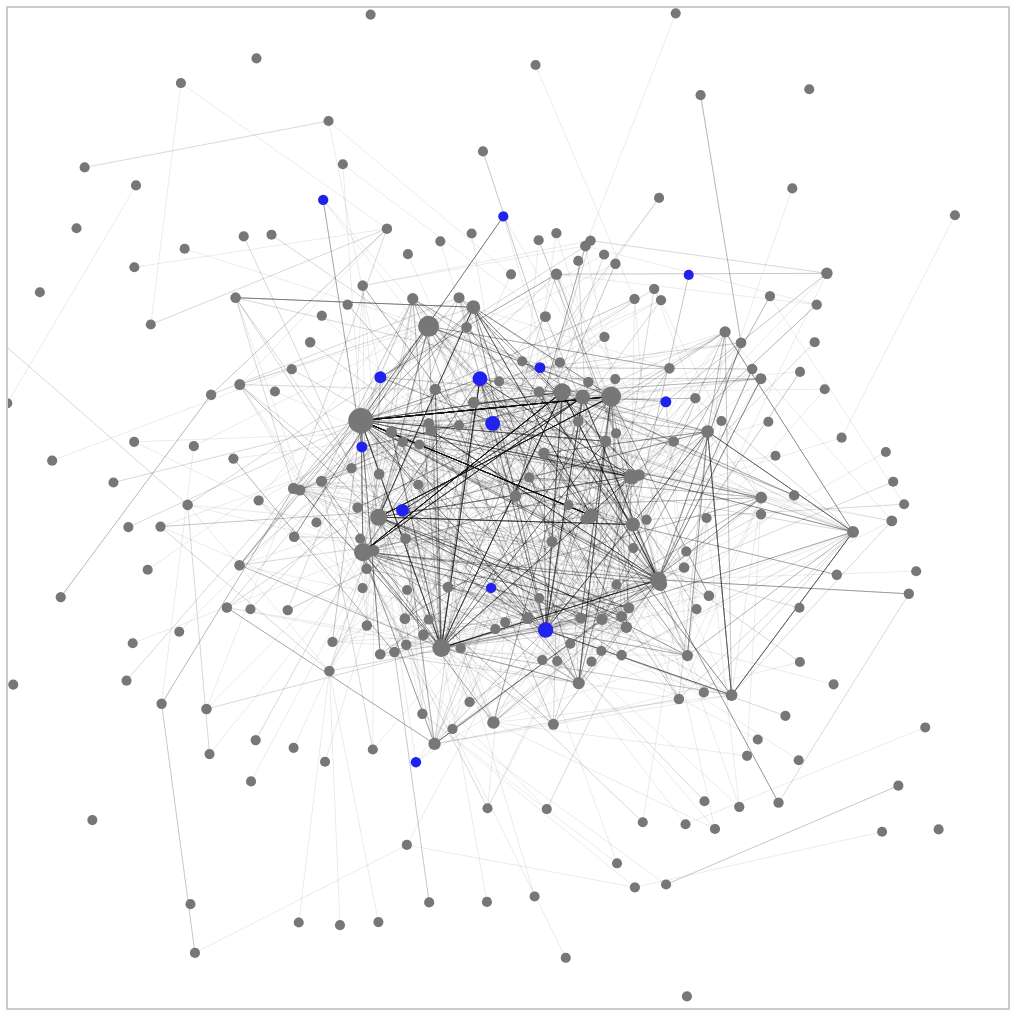
D3 v2 page, settled after 480 driven frames (8 s of simulated time); the page loaded 1 data file(s).


            $(document).ready(init);

            function init() {
                var height = 1000;
                var width = 1000;

                var color = d3.scale.category10();

                var force = d3.layout.force()
                    .charge(-120)
                    .linkDistance(250)
                    .size([width, height]);

                var svg = d3.select("#chart").append("svg")
                    .attr("width", width)
                    .attr("height", height)
                
                d3.json("people.json", function(json) {
                    force
                        .nodes(json.nodes)
                        .links(json.links)
                        .start();

                    var link = svg.selectAll("line.link")
                        .data(json.links)
                        .enter().append("line")
                        .attr("class", "link")
                        .style("stroke", "#222")
                        .style("stroke-width", function(d) {return 0.05;});

                    var node = svg.selectAll("circle.node")
                        .data(json.nodes)
                        .enter().append("circle")
                        .attr("class", "node")
                        .attr("r", function(d) {return 5 + .040 * d.sent})
                        .style("border", "thin solid black")
                        .style("fill", function(d) {
                            if (d.name.match(/w3.org/)) return "#22E";
                            return "#777";
                        })
                        .on("mouseover", function() {force.stop();})
                        .on("mouseout", function() {force.start();})
                        .call(force.drag);

                    node.append("title")
                        .text(function(d) {return d.name + " (sent " + d.sent + " emails)";}) 
                    force.on("tick", function() {
                        link.attr("x1", function(d) {return d.source.x})
                            .attr("y1", function(d) {return d.source.y})
                            .attr("x2", function(d) {return d.target.x})
                            .attr("y2", function(d) {return d.target.y});

                        node.attr("cx", function(d) {return d.x;})
                            .attr("cy", function(d) {return d.y;})
                    });

                });
            }
        

### data: people.json
{
 "nodes": [
  {
   "name": "50263336@student.cityu.edu.hk",
   "sent": 1
  },
  {
   "name": "a.gangemi@istc.cnr.it",
   "sent": 1
  },
  {
   "name": "a.j.miles@rl.ac.uk",
   "sent": 16
  },
  {
   "name": "abdoul@cytanet.com.cy",
   "sent": 1
  },
  {
   "name": "abimelech@gmail.com",
   "sent": 1
  },
  {
   "name": "adam.michael.wood@gmail.com",
   "sent": 1
  },
  {
   "name": "adam.saltiel@gmail.com",
   "sent": 3
  },
  {
   "name": "aisaac@few.vu.nl",
   "sent": 1
  },
  "... 252 more items"
 ],
 "links": [
  {
   "source": 6,
   "target": 230
  },
  {
   "source": 6,
   "target": 230
  },
  {
   "source": 6,
   "target": 198
  },
  {
   "source": 6,
   "target": 198
  },
  {
   "source": 6,
   "target": 3
  },
  {
   "source": 6,
   "target": 3
  },
  {
   "source": 123,
   "target": 228
  },
  {
   "source": 123,
   "target": 228
  },
  "... 4,464 more items"
 ]
}